3-way image classification set "dataset" from GitHub (Sergachevaa/flower_shop_ai); label vocabulary: anthurium, calla lily, protea.

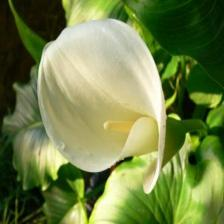
Label: calla lily

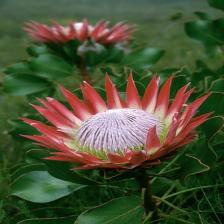
Label: protea

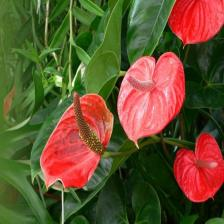
Label: anthurium

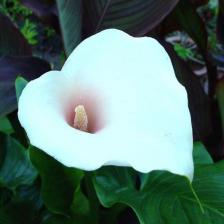
Label: calla lily

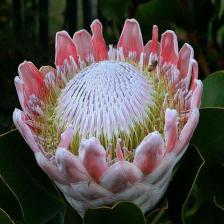
Label: protea

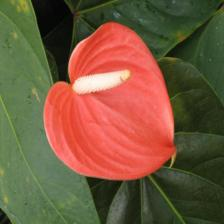
Label: anthurium
